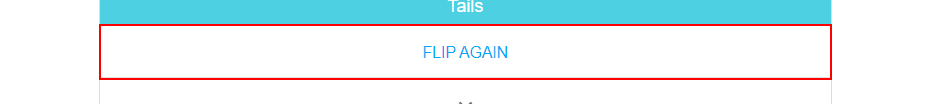
Task: All learnings are defined here in this project
Workflow: FilpACoin

Step 1: click on the button 'Flip Again' in window 'Flip a coin - Google Search' (chrome.exe)

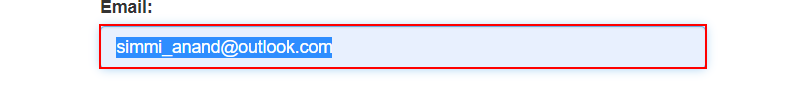
Step 2: Find Element 'INPUT  email' on the text box in window 'ACME System 1 - Log In' (msedge.exe)

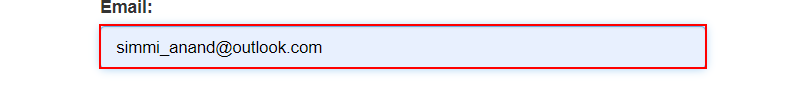
Step 3: type [Username] into the text box in window 'ACME System 1 - Log In' (msedge.exe)

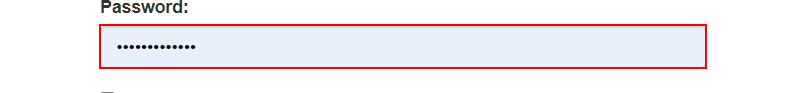
Step 4: type a value into the text box

Step 5: click on the button (no picture)

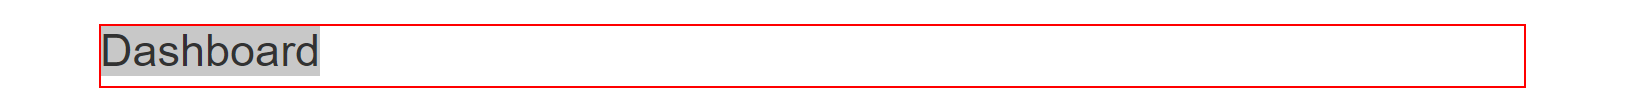
Step 6: find the heading in window 'ACME System 1 - Dashboard' (chrome.exe)